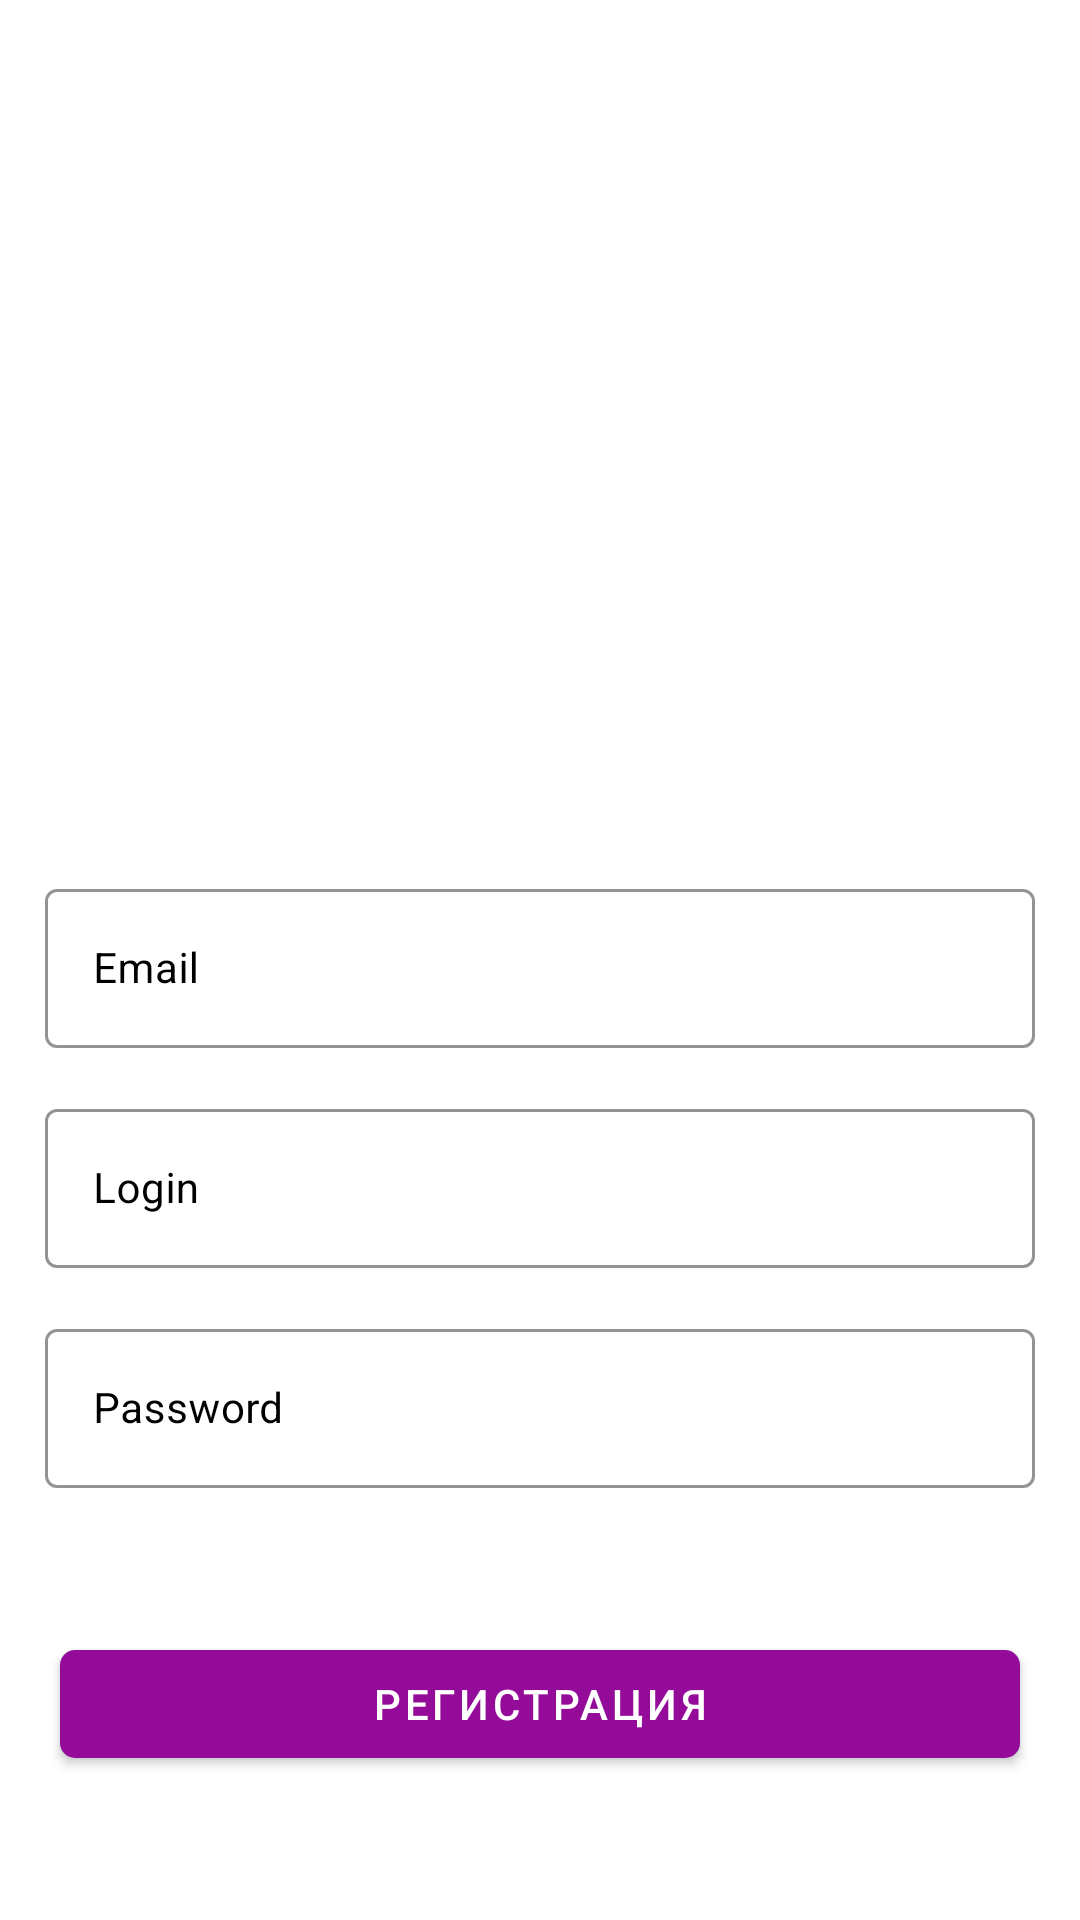

Reconstruct the res/layout file that produces this screen, plus the resources it refers to.
<!-- AndroidManifest.xml: application theme MyTheme -->
<!-- res/layout/fragment_register.xml -->
<?xml version="1.0" encoding="utf-8"?>
<androidx.constraintlayout.widget.ConstraintLayout xmlns:android="http://schemas.android.com/apk/res/android"
    xmlns:tools="http://schemas.android.com/tools"
    android:layout_width="match_parent"
    android:layout_height="match_parent"
    xmlns:app="http://schemas.android.com/apk/res-auto"
    tools:context=".fragments.RegisterFragment">
    <com.google.android.material.progressindicator.CircularProgressIndicator
        android:id="@+id/registerIndicator"
        android:layout_width="wrap_content"
        android:layout_height="wrap_content"
        app:layout_constraintStart_toStartOf="parent"
        app:layout_constraintEnd_toEndOf="parent"
        app:layout_constraintTop_toTopOf="parent"
        app:layout_constraintBottom_toBottomOf="parent"
        android:visibility="gone"
        android:indeterminate="true"
        app:indicatorColor="@color/purple"/>

    <ImageView
        android:id="@+id/imageViewReg"
        android:layout_width="200dp"
        android:layout_height="200dp"
        android:src="@drawable/basket"
        app:layout_constraintBottom_toTopOf="@+id/emailTil"
        app:layout_constraintEnd_toEndOf="parent"
        app:layout_constraintStart_toStartOf="parent"
        app:layout_constraintTop_toTopOf="parent" />

    <com.google.android.material.textfield.TextInputLayout
        android:id="@+id/emailTil"
        style="@style/Widget.MaterialComponents.TextInputLayout.OutlinedBox"
        android:layout_width="match_parent"
        android:layout_height="wrap_content"
        android:layout_margin="15dp"
        android:hint="Email"
        android:textColorHint="@color/black"
        app:boxStrokeColor="@color/black"
        app:endIconMode="clear_text"
        app:layout_constraintBottom_toBottomOf="parent"
        app:layout_constraintEnd_toEndOf="parent"
        app:layout_constraintStart_toStartOf="parent"
        app:layout_constraintTop_toTopOf="parent">

        <com.google.android.material.textfield.TextInputEditText
            android:id="@+id/emailText"
            android:layout_width="match_parent"
            android:layout_height="match_parent"
            android:inputType="textEmailAddress"
            android:textSize="14sp" />

    </com.google.android.material.textfield.TextInputLayout>

    <com.google.android.material.textfield.TextInputLayout
        android:id="@+id/loginTil"
        style="@style/Widget.MaterialComponents.TextInputLayout.OutlinedBox"
        android:layout_width="match_parent"
        android:layout_height="wrap_content"
        android:layout_margin="15dp"
        android:hint="Login"
        android:textColorHint="@color/black"
        app:boxStrokeColor="@color/black"
        app:endIconMode="clear_text"
        app:layout_constraintEnd_toEndOf="parent"
        app:layout_constraintStart_toStartOf="parent"
        app:layout_constraintTop_toBottomOf="@+id/emailTil">

        <com.google.android.material.textfield.TextInputEditText
            android:id="@+id/loginText"
            android:layout_width="match_parent"
            android:layout_height="match_parent"
            android:inputType="text"
            android:textSize="14sp" />

    </com.google.android.material.textfield.TextInputLayout>

    <com.google.android.material.textfield.TextInputLayout
        android:id="@+id/passwordTil"
        style="@style/Widget.MaterialComponents.TextInputLayout.OutlinedBox"
        android:layout_width="match_parent"
        android:layout_height="wrap_content"
        android:layout_margin="15dp"
        android:hint="Password"
        android:textColorHint="@color/black"
        app:boxStrokeColor="@color/black"
        app:endIconMode="clear_text"
        app:passwordToggleEnabled="true"
        app:layout_constraintEnd_toEndOf="parent"
        app:layout_constraintStart_toStartOf="parent"
        app:layout_constraintTop_toBottomOf="@+id/loginTil">

        <com.google.android.material.textfield.TextInputEditText
            android:id="@+id/passwordText"
            android:layout_width="match_parent"
            android:layout_height="match_parent"
            android:inputType="textPassword"
            android:textSize="14sp" />

    </com.google.android.material.textfield.TextInputLayout>

    <com.google.android.material.button.MaterialButton
        android:id="@+id/registerBtn"
        style="@style/MaterialBtnPrev"
        android:layout_width="match_parent"
        android:layout_height="wrap_content"
        android:layout_marginStart="20dp"
        android:layout_marginEnd="20dp"
        android:text="Регистрация"
        app:cornerRadius="5dp"
        app:iconGravity="textStart"
        app:layout_constraintBottom_toBottomOf="parent"
        app:layout_constraintEnd_toEndOf="parent"
        app:layout_constraintStart_toStartOf="parent"
        app:layout_constraintTop_toBottomOf="@+id/passwordTil" />

</androidx.constraintlayout.widget.ConstraintLayout>
<!-- resources referenced by this layout -->
<resources>
  <color name="black">#FF000000</color>
  <color name="purple">#930B98</color>
  <style name="MaterialBtnPrev" parent="Widget.MaterialComponents.Button">
          <item name="rippleColor">@color/teal_200</item>
          <item name="android:textColor">@color/white</item>
          <item name="iconTint">@color/white</item>
          <item name="backgroundTint">@color/purple</item>
          <item name="icon">@drawable/ic_baseline_login_24</item>
          <item name="borderRound">24dp</item>
          <item name="textFillColor">@color/white</item>
          <item name="minWidth">100dp</item>
          <item name="android:elevation">25dp</item>
      </style>
  <style name="MyTheme" parent="Theme.MaterialComponents.Light.NoActionBar">
          
          <item name="colorPrimary">@color/purple</item>
          <item name="colorPrimaryVariant">@color/purple</item>
          <item name="colorOnPrimary">@color/teal_200</item>
          
          <item name="colorSecondary">@color/teal_200</item>
          <item name="colorSecondaryVariant">@color/teal_700</item>
          <item name="colorOnSecondary">@color/black</item>
          
          <item name="android:statusBarColor" tools:targetApi="l">?attr/colorPrimaryVariant</item>
          
      </style>
  <color name="teal_200">#FF03DAC5</color>
  <color name="white">#FFFFFFFF</color>
  <color name="teal_700">#FF018786</color>
</resources>
